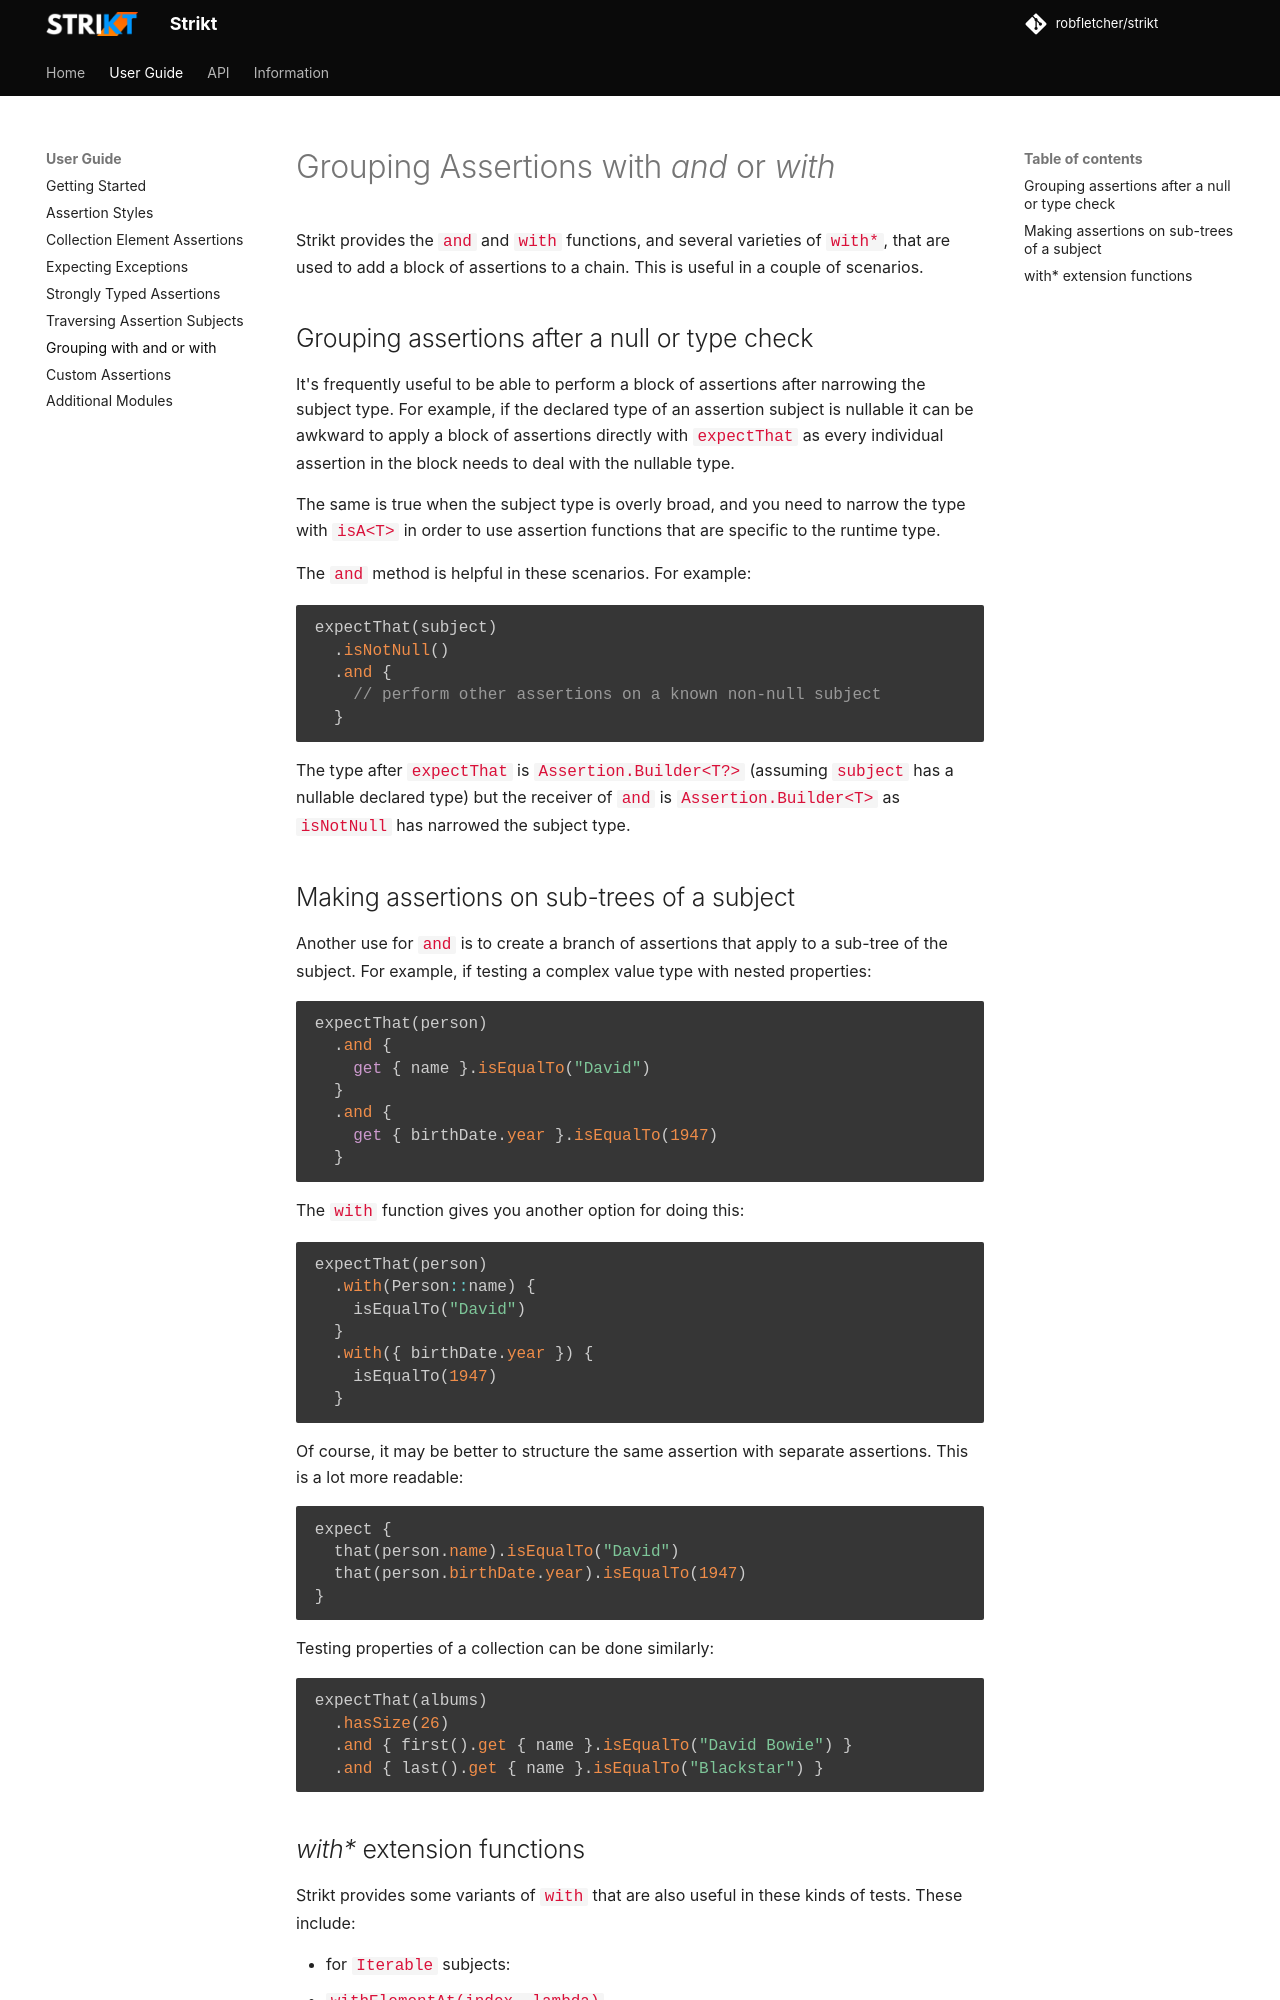

repository: Antimonit/strikt · page: wiki/grouping-with-and/index.html · generator: mkdocs

# Grouping Assertions with _and_ or _with_

Strikt provides the `and` and `with` functions, and several varieties of `with*`, that are used to add a block of assertions to a chain.
This is useful in a couple of scenarios.

## Grouping assertions after a null or type check

It's frequently useful to be able to perform a block of assertions after narrowing the subject type.
For example, if the declared type of an assertion subject is nullable it can be awkward to apply a block of assertions directly with `expectThat` as every individual assertion in the block needs to deal with the nullable type.

The same is true when the subject type is overly broad, and you need to narrow the type with `isA<T>` in order to use assertion functions that are specific to the runtime type.

The `and` method is helpful in these scenarios.
For example:

```kotlin
--8<-- "strikt-core/src/jvmTest/kotlin/strikt/docs/Chaining.kt:grouping_with_and_1"
```

The type after `expectThat` is `Assertion.Builder<T?>` (assuming `subject` has a nullable declared type) but the receiver of `and` is `Assertion.Builder<T>` as `isNotNull` has narrowed the subject type.
